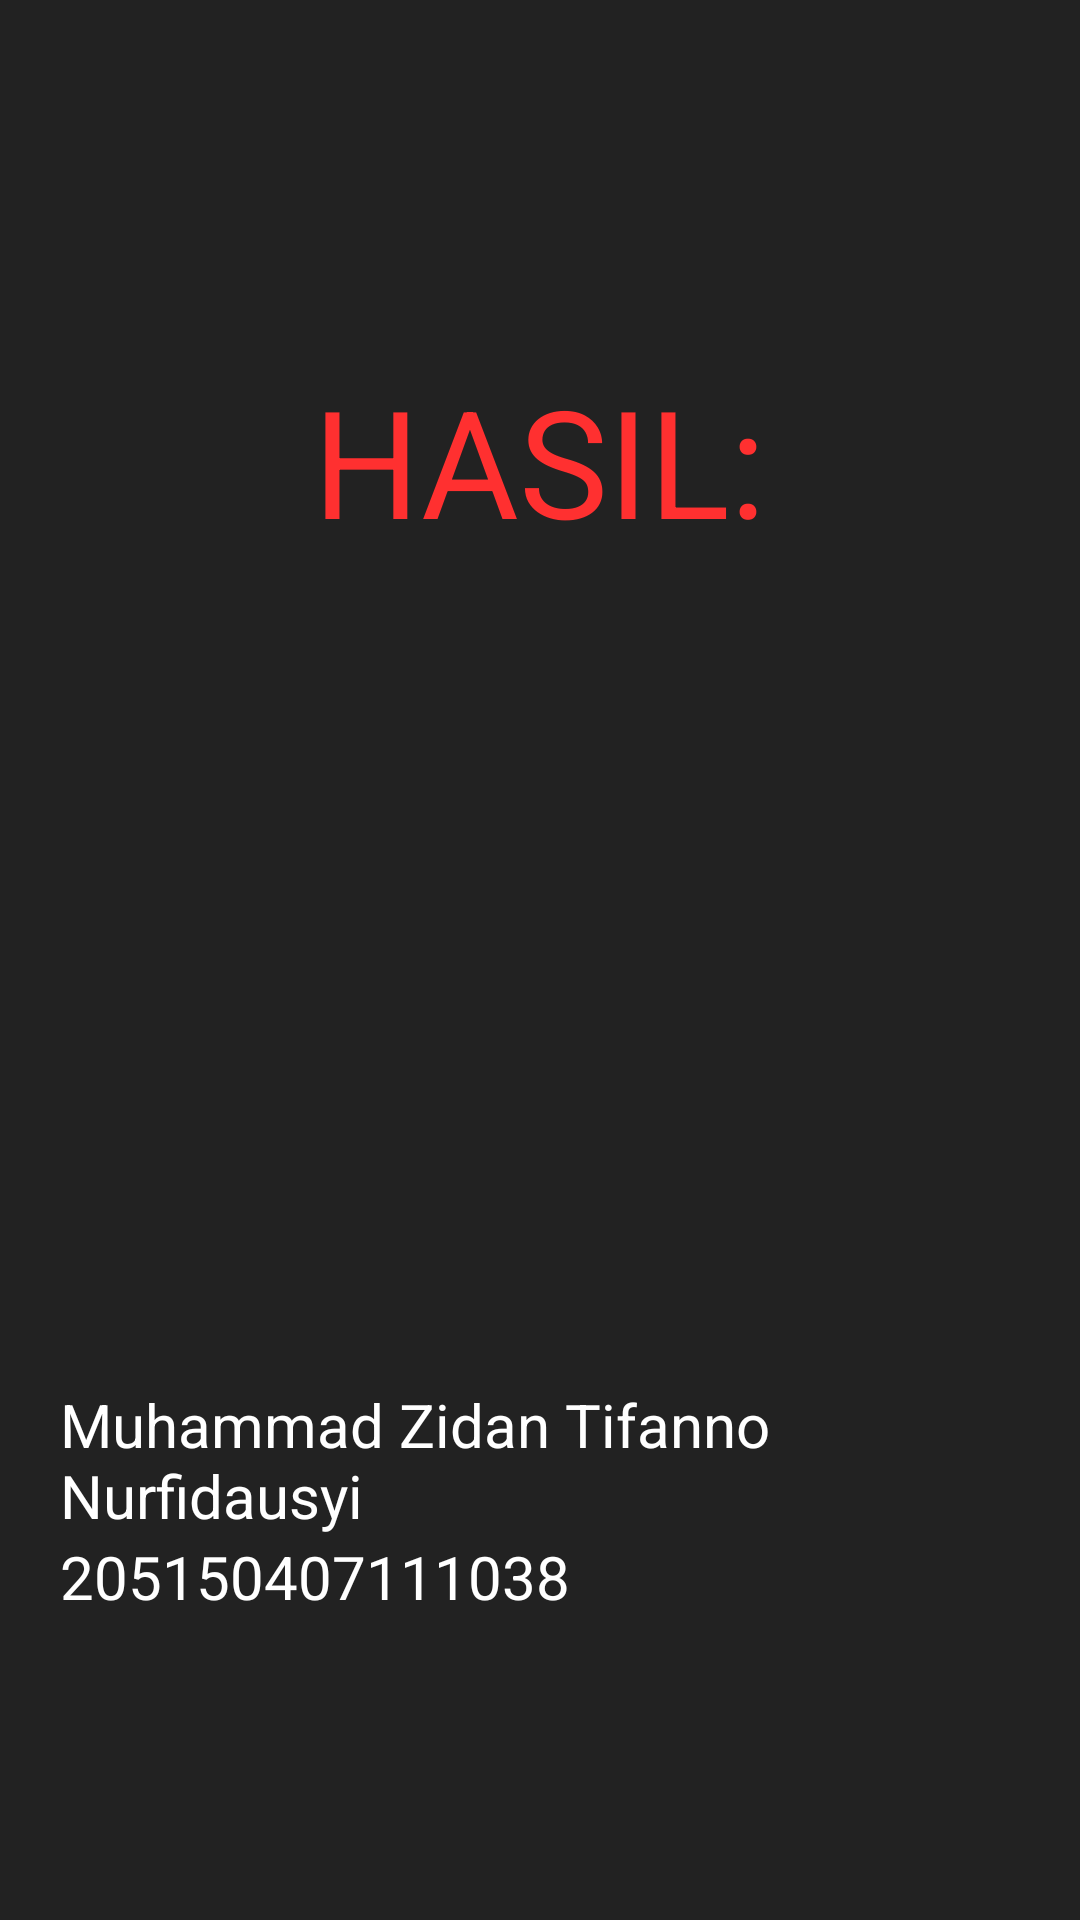

Here is an Android app screen rendered from its layout file. Give the layout XML and the strings, colors and styles it references.
<!-- AndroidManifest.xml: application theme Theme.Calculator02 -->
<!-- res/layout/activity_main2.xml -->
<?xml version="1.0" encoding="utf-8"?>
<LinearLayout
    xmlns:android="http://schemas.android.com/apk/res/android"
    xmlns:app="http://schemas.android.com/apk/res-auto"
    xmlns:tools="http://schemas.android.com/tools"
    android:layout_width="match_parent"
    android:layout_height="match_parent"
    android:orientation="vertical"
    android:background="@color/blackfade"
    tools:ignore="HardcodedText"
    tools:context=".MainActivity">

    <androidx.constraintlayout.widget.ConstraintLayout
        android:layout_width="match_parent"
        android:layout_height="0dp"
        android:layout_weight="2"
        android:padding="20dp">

        <TextView
            android:id="@+id/hasil"
            android:layout_width="wrap_content"
            android:layout_height="wrap_content"
            android:text=""
            android:textColor="@color/white"
            android:textSize="50sp"
            app:layout_constraintBottom_toBottomOf="parent"
            app:layout_constraintEnd_toEndOf="parent"
            app:layout_constraintHorizontal_bias="0.5"
            app:layout_constraintStart_toStartOf="parent"
            app:layout_constraintTop_toTopOf="parent" />

        <TextView
            android:id="@+id/judl"
            android:layout_width="wrap_content"
            android:layout_height="wrap_content"
            android:text="HASIL:"
            android:textColor="@color/red"
            android:textSize="50sp"
            app:layout_constraintBottom_toTopOf="@id/hasil"
            app:layout_constraintTop_toTopOf="parent"
            app:layout_constraintRight_toRightOf="parent"
            app:layout_constraintLeft_toLeftOf="parent" />

        <TextView
            android:id="@+id/nama"
            android:layout_width="match_parent"
            android:layout_height="wrap_content"
            android:text="Muhammad Zidan Tifanno Nurfidausyi"
            android:textColor="@color/white"
            android:textSize="20sp"
            app:layout_constraintBottom_toBottomOf="parent"
            app:layout_constraintTop_toBottomOf="@id/hasil"
            app:layout_constraintRight_toRightOf="parent"
            app:layout_constraintLeft_toLeftOf="parent" />


        <TextView
            android:id="@+id/nim"
            android:layout_width="match_parent"
            android:layout_height="wrap_content"
            android:text="205150407111038"
            android:textColor="@color/white"
            android:textSize="20sp"
            android:textAlignment="textStart"
            app:layout_constraintTop_toBottomOf="@id/nama"
            app:layout_constraintRight_toRightOf="parent"
            app:layout_constraintLeft_toLeftOf="parent"/>

    </androidx.constraintlayout.widget.ConstraintLayout>
    
</LinearLayout>
<!-- resources referenced by this layout -->
<resources>
  <color name="blackfade">#222</color>
  <color name="red">#FF3030</color>
  <color name="white">#FFFFFFFF</color>
  <style name="Theme.Calculator02" parent="Theme.MaterialComponents.DayNight.DarkActionBar">
  
          <item name="colorPrimary">@color/blackfade</item>
          <item name="colorPrimaryVariant">@color/blackfade</item>
          <item name="colorOnPrimary">@color/white</item>
  
          <item name="android:statusBarColor" tools:targetApi="l">?attr/colorPrimaryVariant</item>
          
      </style>
</resources>
